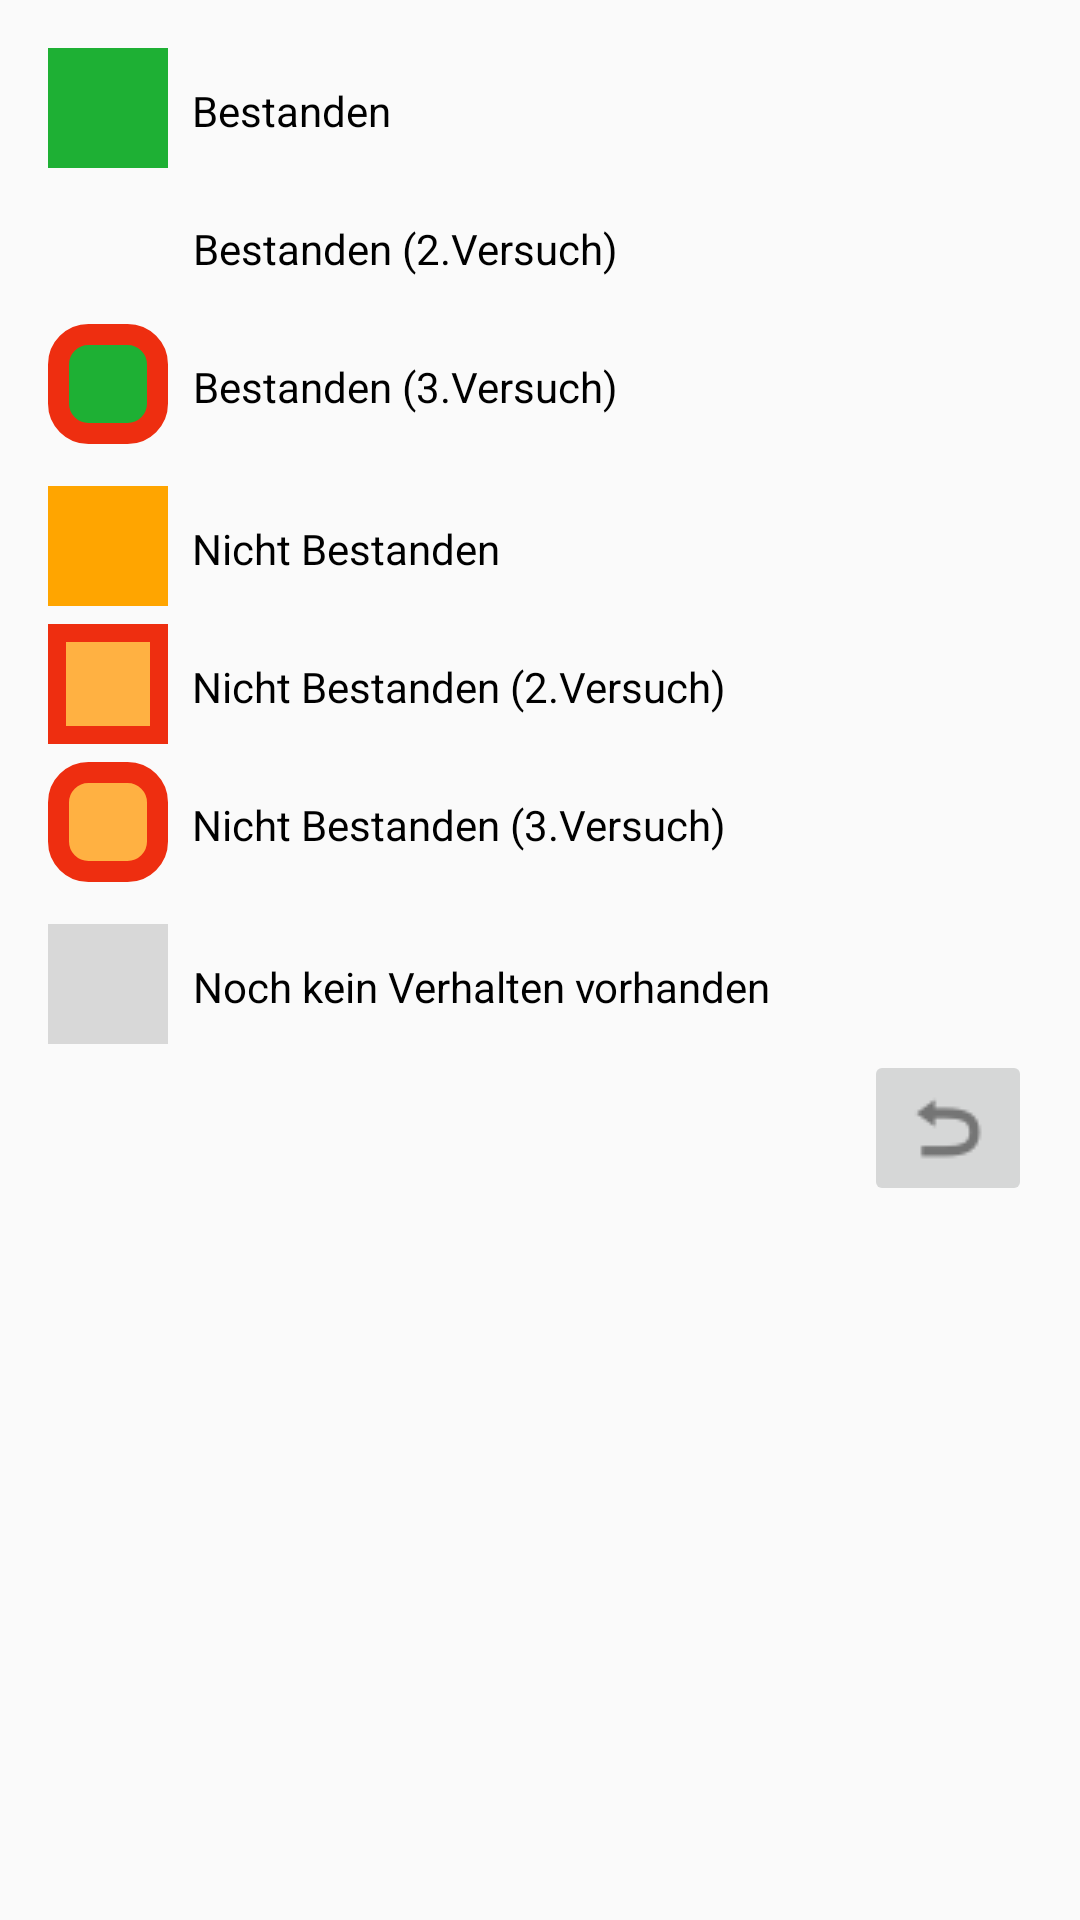

Reconstruct the res/layout file that produces this screen, plus the resources it refers to.
<!-- AndroidManifest.xml: application theme AppTheme -->
<!-- res/layout/dialog_state_information.xml -->
<?xml version="1.0" encoding="utf-8"?>
<LinearLayout xmlns:android="http://schemas.android.com/apk/res/android"
    android:orientation="vertical"
    android:layout_width="match_parent"
    android:layout_height="match_parent"
    android:padding="@dimen/dimen_4">


    <LinearLayout
        android:layout_width="wrap_content"
        android:layout_height="wrap_content"
        android:orientation="horizontal">

        <View
            android:layout_width="@dimen/dimen_10"
            android:layout_height="@dimen/dimen_10"
            android:background="@color/green">
        </View>

        <TextView
            android:layout_width="wrap_content"
            android:layout_height="@dimen/dimen_10.5"

            android:layout_marginLeft="@dimen/dimen_2"

            android:text="Bestanden"
            android:textColor="@color/black"

            android:gravity="center"/>
    </LinearLayout>


    <LinearLayout
        android:layout_width="wrap_content"
        android:layout_height="wrap_content"
        android:layout_marginTop="@dimen/dimen_1"
        android:orientation="horizontal">

        <View
            android:layout_width="@dimen/dimen_10"
            android:layout_height="@dimen/dimen_10"
            android:background="@drawable/border_passed_second">
        </View>

        <TextView
            android:layout_width="wrap_content"
            android:layout_height="@dimen/dimen_10.5"

            android:layout_marginLeft="@dimen/dimen_2"

            android:text="Bestanden (2.Versuch)"
            android:textColor="@color/black"

            android:gravity="center"/>
        </LinearLayout>

    <LinearLayout
        android:layout_width="wrap_content"
        android:layout_height="wrap_content"
        android:layout_marginTop="@dimen/dimen_1"
        android:orientation="horizontal">

        <View
            android:layout_width="@dimen/dimen_10"
            android:layout_height="@dimen/dimen_10"
            android:background="@drawable/border_passed_third">
        </View>

        <TextView
            android:layout_width="wrap_content"
            android:layout_height="@dimen/dimen_10.5"

            android:layout_marginLeft="@dimen/dimen_2"

            android:text="Bestanden (3.Versuch)"
            android:textColor="@color/black"

            android:gravity="center"/>
        </LinearLayout>


    <LinearLayout
        android:layout_width="wrap_content"
        android:layout_height="wrap_content"
        android:layout_marginTop="@dimen/dimen_3"
        android:orientation="horizontal">

        <View
            android:layout_width="@dimen/dimen_10"
            android:layout_height="@dimen/dimen_10"
            android:background="@color/orange">
        </View>

        <TextView
            android:layout_width="wrap_content"
            android:layout_height="@dimen/dimen_10.5"

            android:layout_marginLeft="@dimen/dimen_2"

            android:text="Nicht Bestanden"
            android:textColor="@color/black"
            android:gravity="center"/>
    </LinearLayout>

    <LinearLayout
        android:layout_width="wrap_content"
        android:layout_height="wrap_content"
        android:layout_marginTop="@dimen/dimen_1"
        android:orientation="horizontal">

        <View
            android:layout_width="@dimen/dimen_10"
            android:layout_height="@dimen/dimen_10"
            android:background="@drawable/border_notpassed_second">
        </View>

        <TextView
            android:layout_width="wrap_content"
            android:layout_height="@dimen/dimen_10.5"

            android:layout_marginLeft="@dimen/dimen_2"

            android:text="Nicht Bestanden (2.Versuch)"
            android:textColor="@color/black"
            android:gravity="center"/>
        </LinearLayout>

    <LinearLayout
        android:layout_width="wrap_content"
        android:layout_height="wrap_content"
        android:layout_marginTop="@dimen/dimen_1"
        android:orientation="horizontal">

        <View
            android:layout_width="@dimen/dimen_10"
            android:layout_height="@dimen/dimen_10"
            android:background="@drawable/border_notpassed_third">
        </View>

        <TextView
            android:layout_width="wrap_content"
            android:layout_height="@dimen/dimen_10.5"

            android:layout_marginLeft="@dimen/dimen_2"

            android:text="Nicht Bestanden (3.Versuch)"
            android:textColor="@color/black"
            android:gravity="center"/>
        </LinearLayout>

    <LinearLayout
        android:layout_width="wrap_content"
        android:layout_height="wrap_content"
        android:layout_marginTop="@dimen/dimen_3"
        android:orientation="horizontal">

        <View
            android:layout_width="@dimen/dimen_10"
            android:layout_height="@dimen/dimen_10"
            android:background="@color/gray">
        </View>

        <TextView
            android:layout_width="wrap_content"
            android:layout_height="@dimen/dimen_10.5"

            android:layout_marginLeft="@dimen/dimen_2"

            android:text="Noch kein Verhalten vorhanden"
            android:textColor="@color/black"
            android:gravity="center"/>
    </LinearLayout>

    <ImageButton
        android:layout_width="wrap_content"
        android:layout_height="wrap_content"
        android:src="@drawable/back_32x32"
        android:baselineAlignBottom="true"
        android:layout_gravity="right"
        android:clickable="true"
        android:id="@+id/dialogStateInformation_back"/>

</LinearLayout>
<!-- resources referenced by this layout -->
<resources>
  <color name="black">#000000</color>
  <color name="gray">#d8d8d8</color>
  <color name="green">#ff1eb034</color>
  <color name="orange">#FFA500</color>
  <dimen name="dimen_1">4dp</dimen>
  <dimen name="dimen_10">40dp</dimen>
  <dimen name="dimen_10.5">42dp</dimen>
  <dimen name="dimen_2">8dp</dimen>
  <dimen name="dimen_3">12dp</dimen>
  <dimen name="dimen_4">16dp</dimen>
  <!-- drawable back_32x32: png bitmap (drawable, 668 bytes) -->
  <!-- drawable border_notpassed_second (drawable) -->
  <?xml version="1.0" encoding="utf-8"?>
  <shape xmlns:android="http://schemas.android.com/apk/res/android" android:shape="rectangle" >
      <solid android:color="#ffffb142" />
      <stroke android:width="@dimen/dimen_1.5" android:color="@color/red"/>
  
  </shape>
  <!-- drawable border_notpassed_third (drawable) -->
  <?xml version="1.0" encoding="utf-8"?>
  <shape xmlns:android="http://schemas.android.com/apk/res/android" android:shape="rectangle" >
      <solid android:color="#ffffb142" />
      <stroke android:width="@dimen/dimen_1.75" android:color="@color/red"/>
      <corners android:radius="@dimen/dimen_2.5"></corners>
  
  </shape>
  <!-- drawable border_passed_third (drawable) -->
  <?xml version="1.0" encoding="utf-8"?>
  <shape xmlns:android="http://schemas.android.com/apk/res/android">
  
      <solid android:color="@color/green" />
      <stroke android:width="@dimen/dimen_1.75" android:color="@color/red"/>
      <corners android:radius="@dimen/dimen_2.5"></corners>
  </shape>
  <style name="AppTheme" parent="Theme.AppCompat.Light.DarkActionBar">
          <item name="android:windowActionBar">true</item>
          
      </style>
  <dimen name="dimen_1.5">6dp</dimen>
  <color name="red">#ee2e10</color>
  <dimen name="dimen_1.75">7dp</dimen>
  <dimen name="dimen_2.5">10dp</dimen>
</resources>
